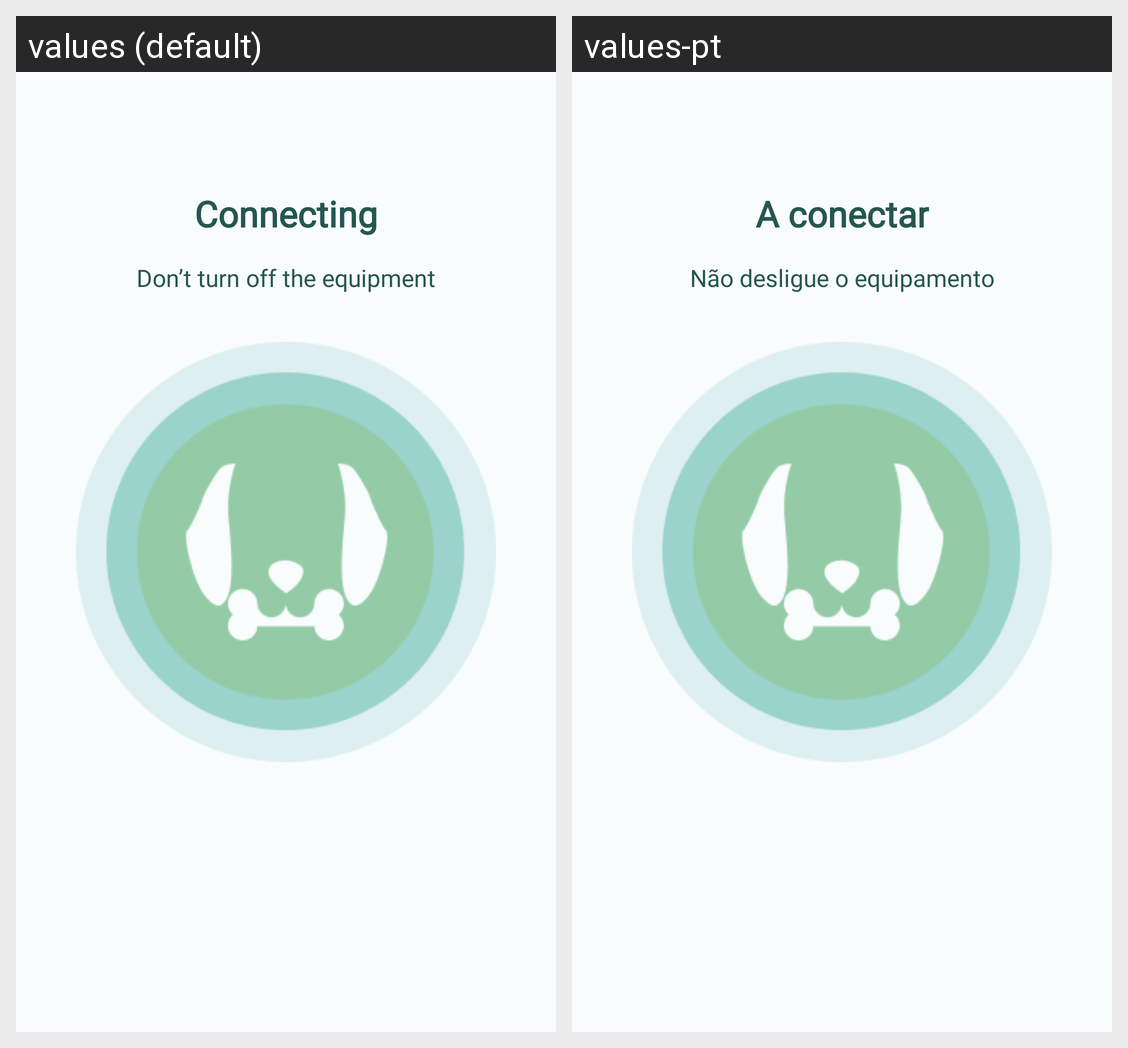

This grid shows one Android layout under two languages. Give, for every string resource on the screen, its name, the default text and each shown locale's text.
Android screen res/layout/device_setup_connecting.xml rendered under 2 locales, left to right: values (default), values-pt. Device: Nexus 5 (rendered at 1080×1920; each locale shown at half size, 540×960, under a caption strip naming it); theme Theme.Project_CM.
Strings drawn on this screen, with the default value and each locale's value (text and hints the layout hard-codes, and strings that could not be matched under every locale, appear in the picture but are not listed):

connecting
  values: Connecting
  values-pt: A conectar

don_t_turn_off_the_equipmen
  values: Don’t turn off the equipment
  values-pt: Não desligue o equipamento
